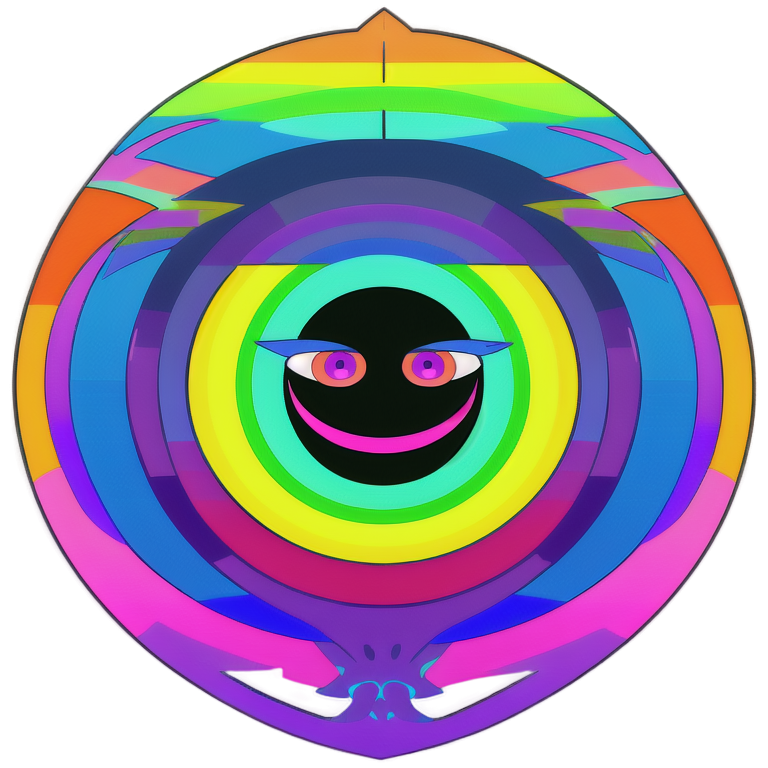
Generation parameters embedded in this image by AUTOMATIC1111 Stable Diffusion web UI or a fork of it (Forge, ...) (PNG 'parameters' text chunk):
2d DMT Monster face vector alchemy sacred geomery logo rainbow
Negative prompt: signature
Steps: 20, Sampler: Euler a, Schedule type: Automatic, CFG scale: 7, Seed: 4092337525, Size: 768x768, Model hash: d50f949dda, Model: animeTWO, layerdiffusion_enabled: True, layerdiffusion_method: (SD1.5) Only Generate Transparent Image (Attention Injection), layerdiffusion_weight: 1, layerdiffusion_ending_step: 1, layerdiffusion_fg_image: False, layerdiffusion_bg_image: False, layerdiffusion_blend_image: False, layerdiffusion_resize_mode: Crop and Resize, layerdiffusion_fg_additional_prompt: , layerdiffusion_bg_additional_prompt: , layerdiffusion_blend_additional_prompt: , Version: f2.0.1v1.10.1-previous-616-g98e0adcc